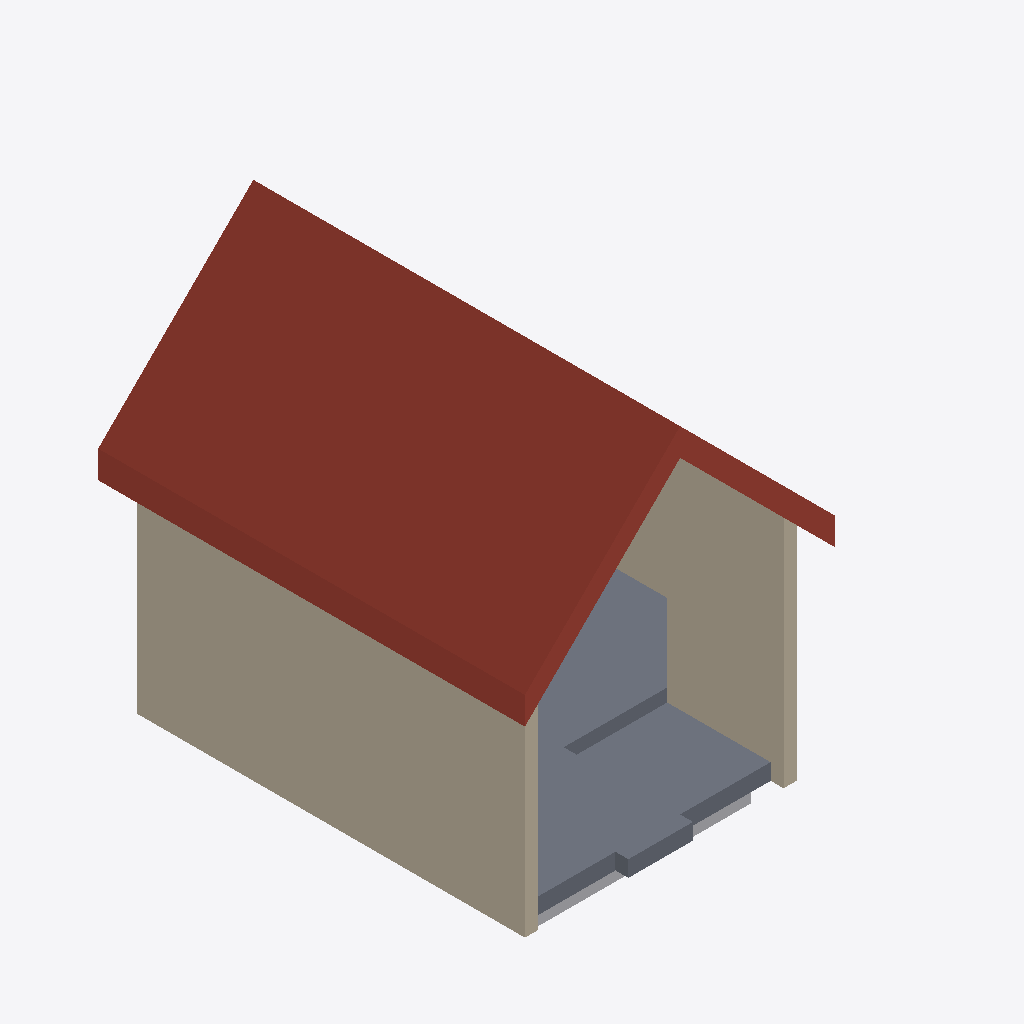
Isometric view of an IFC building model (IFC-SPF (STEP), schema IFC4X3, length unit millimetre), seen from the south-west, elements coloured by IFC class: 3 walls (beige), 1 roof (red-brown), 1 slab (grey), 1 other element (light grey).
Extent 6.2 m × 6.6 m × 6.3 m (x, y, z). Storeys (1): 00 groundfloor at 0.00 m. Elements (6): 3 IfcWall, 1 IfcEarthworksFill, 1 IfcRoof, 1 IfcSlab.

HEADER;
FILE_DESCRIPTION(('ViewDefinition [ReferenceView]'),'2;1');
FILE_NAME('IFC_Architecture2.ifc','2025-03-22T15:41:49+01:00',(''),(''),'IfcOpenShell 0.8.1','Bonsai 0.8.1','None');
FILE_SCHEMA(('IFC4X3'));
ENDSEC;
DATA;
#13=IFCPROJECT('2Ndyd$OSX7s9A04nc4lyye',#1,'ifc silly sample scene - project','Demystifying IFC with a playful scene using diverse building elements and compositions.',$,$,$,(#11),#14);
#30=IFCBUILDING('0c$N1CTon2BB2Sp89385G8',#1,'Single-family house','The main building structure, providing shelter and space.',$,#35,$,$,.ELEMENT.,0.0,0.0,$);
#40=IFCBUILDINGSTOREY('1Ano2ZUxnEIvVQ_beukl8b',#1,'00 groundfloor','The ground floor, forming the base level of the building.',$,#42,$,$,.ELEMENT.,$);
#334=IFCROOF('2iPwJwpPDCSgMheXwk9cBT',#1,'house - roof','A sturdy roof, sheltering the house from the elements.','gable_roof',#336,$,'454425.1027891.979946.932084',$);
#277=IFCWALL('0OfZwWc8j9QP5uX8xPTxDH',#1,'house - outer wall - house left','A solid outer wall, forming the left side of the house.','solidwall',#284,#293,'454425.1027891.979946.932083.920032',$);
#49=IFCSLAB('3zR0BOEcLADRKln4HYporH',#1,'floor','A solid, site-cast concrete floor, providing a strong foundation.','slab on grade',#60,#70,'454425.1027891.979946.932083.920025',$);
#234=IFCWALL('1AQAupaRP1txwK1AGiN61V',#1,'house - outer wall - house right front','A solid outer wall, forming the right front side of the house.','solidwall',#245,#255,'454425.1027891.979946.932083.920023',$);
#258=IFCWALL('3wdauVJT5Fx9drrREiDqA$',#1,'house - outer wall - house right back','A solid outer wall, forming the right back side of the house.','solidwall',#265,#274,'454425.1027891.979946.932083.920031',$);
#399=IFCEARTHWORKSFILL('3_4VN63S96DfWiJjgG8j1C',#1,'sand bedding','A layer of ground floor sand bedding, providing a stable base.','subgrade',#404,#414,'454425.1027891.979946.932086',.SUBGRADE.);
ENDSEC;
